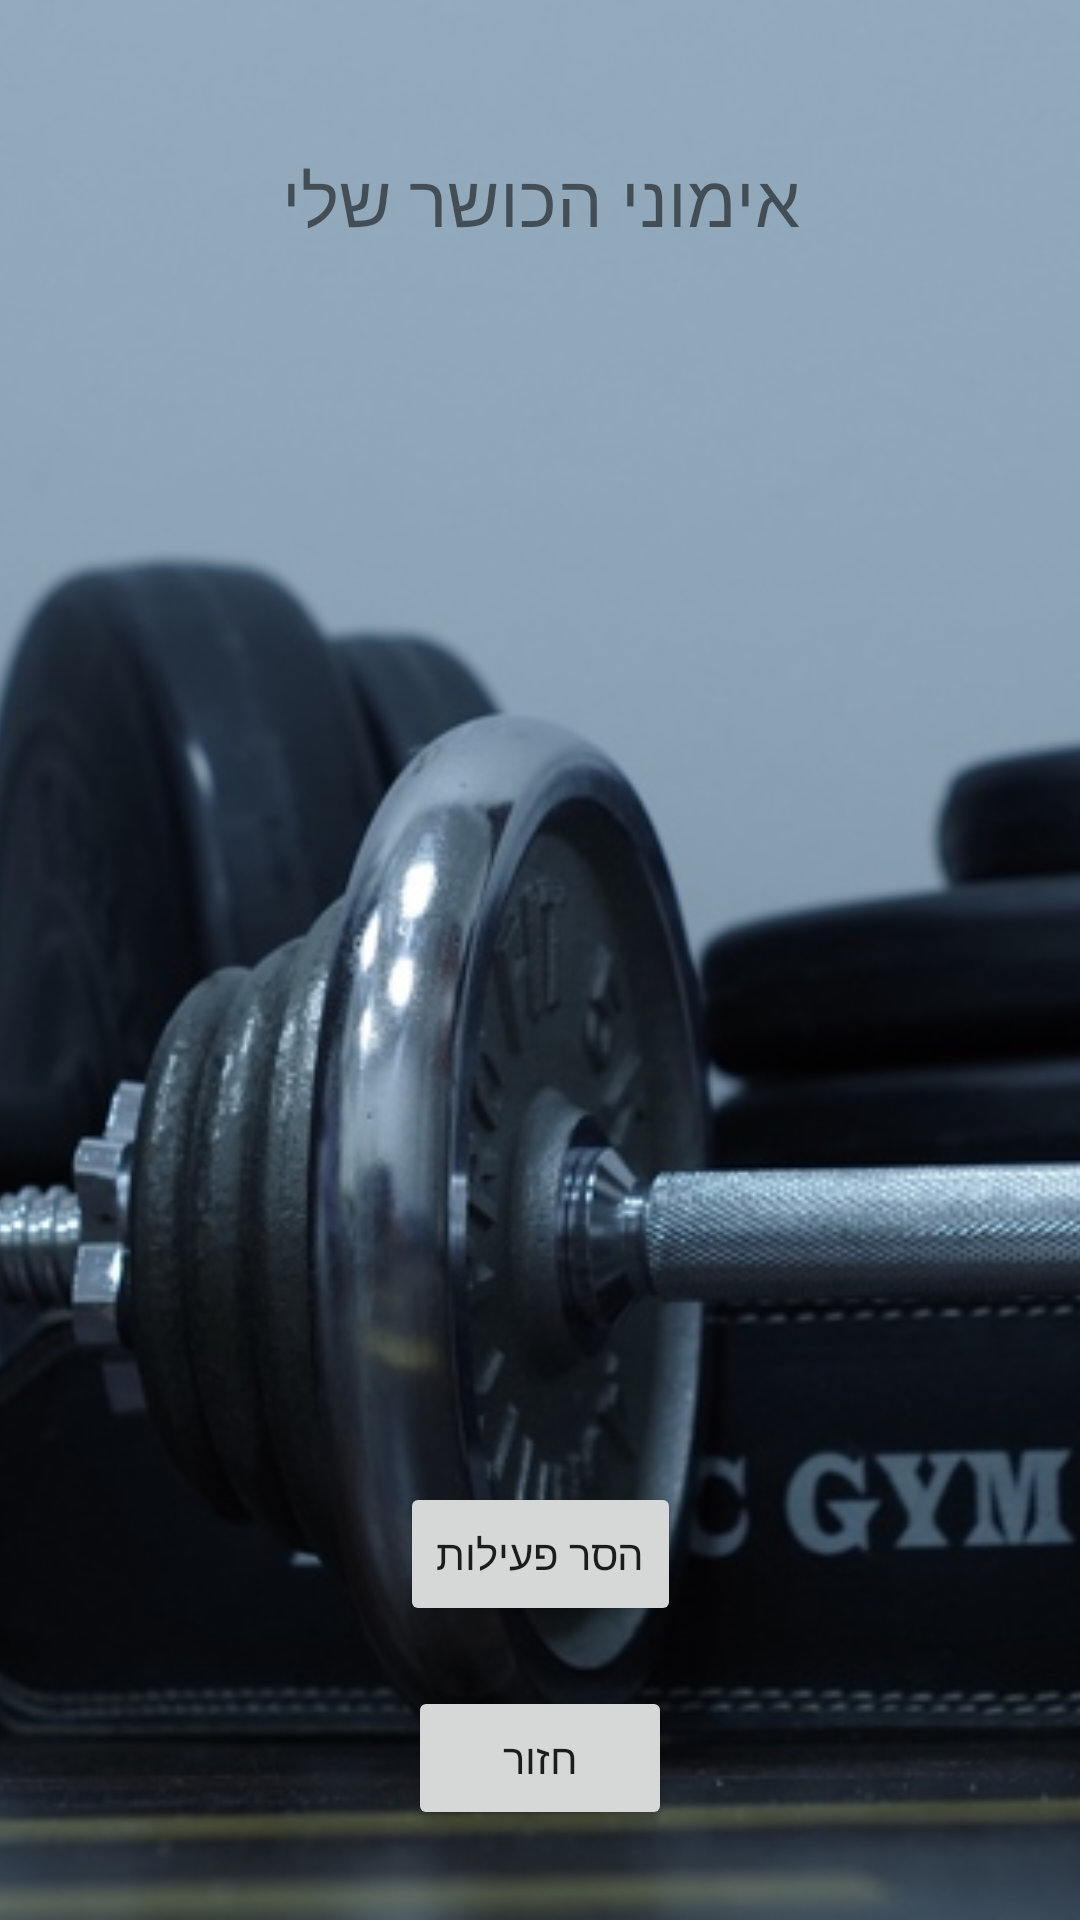

Reconstruct the res/layout file that produces this screen, plus the resources it refers to.
<!-- AndroidManifest.xml: application theme AppTheme -->
<!-- res/layout/activity_turnirs.xml -->
<?xml version="1.0" encoding="utf-8"?>
<androidx.constraintlayout.widget.ConstraintLayout xmlns:android="http://schemas.android.com/apk/res/android"
xmlns:app="http://schemas.android.com/apk/res-auto"
xmlns:tools="http://schemas.android.com/tools"
android:layout_width="match_parent"
android:layout_height="match_parent"
tools:context=".TurnirsActivity"
android:id="@+id/turnirsLayout">

    <ImageView
        android:id="@+id/imageView12"
        android:layout_width="match_parent"
        android:layout_height="match_parent"
        android:contentDescription="@string/my_activity"
        android:scaleType="centerCrop"
        android:scrollbarAlwaysDrawHorizontalTrack="false"
        app:layout_constraintEnd_toEndOf="parent"
        app:layout_constraintTop_toTopOf="parent"
        app:srcCompat="@drawable/gym_img" />

<Button
    android:id="@+id/goBackBtn2"
    android:layout_width="wrap_content"
    android:layout_height="wrap_content"
    android:layout_marginBottom="30dp"
    android:text="@string/back"
    app:layout_constraintBottom_toBottomOf="parent"
    app:layout_constraintEnd_toEndOf="parent"
    app:layout_constraintStart_toStartOf="parent" />

    <TextView
        android:id="@+id/HeadLine"
        style="@android:style/Widget.DeviceDefault.TextView"
        android:layout_width="wrap_content"
        android:layout_height="wrap_content"
        android:layout_marginStart="100dp"
        android:layout_marginTop="50dp"
        android:layout_marginEnd="100dp"
        android:text="@string/my_personal_workouts"
        android:textSize="24sp"
        app:layout_constraintEnd_toEndOf="parent"
        app:layout_constraintStart_toStartOf="parent"
        app:layout_constraintTop_toTopOf="parent"
        tools:ignore="MissingConstraints,UnknownId" />

<ListView
    android:id="@+id/listActivity"
    android:layout_width="match_parent"
    android:layout_height="0dp"
    android:layout_marginTop="20dp"
    android:layout_marginBottom="20dp"
    app:layout_constraintBottom_toTopOf="@+id/RemoveBtn"
    app:layout_constraintEnd_toEndOf="parent"
    app:layout_constraintStart_toStartOf="parent"
    app:layout_constraintTop_toBottomOf="@+id/HeadLine"
    tools:ignore="MissingConstraints" />

<Button
    android:id="@+id/RemoveBtn"
    android:layout_width="wrap_content"
    android:layout_height="wrap_content"
    android:layout_marginStart="100dp"
    android:layout_marginEnd="100dp"
    android:layout_marginBottom="20dp"
    android:text="@string/remove_activity"
    app:layout_constraintBottom_toTopOf="@+id/goBackBtn2"
    app:layout_constraintEnd_toEndOf="parent"
    app:layout_constraintStart_toStartOf="parent"
    tools:ignore="MissingConstraints" />

</androidx.constraintlayout.widget.ConstraintLayout>
<!-- resources referenced by this layout -->
<resources>
  <!-- drawable gym_img: jpg bitmap (drawable, 112167 bytes) -->
  <string name="back">חזור</string>
  <string name="my_activity">הפעילויות שלי</string>
  <string name="my_personal_workouts">אימוני הכושר שלי</string>
  <string name="remove_activity">הסר פעילות</string>
  <style name="AppTheme" parent="Theme.AppCompat.Light.DarkActionBar">
          
          <item name="colorPrimary">@color/colorPrimary</item>
          <item name="colorPrimaryDark">@color/colorPrimaryDark</item>
          <item name="colorAccent">@color/colorAccent</item>
          
  
      </style>
  <color name="colorPrimary">#6200EE</color>
  <color name="colorPrimaryDark">#3700B3</color>
  <color name="colorAccent">#03DAC5</color>
</resources>
